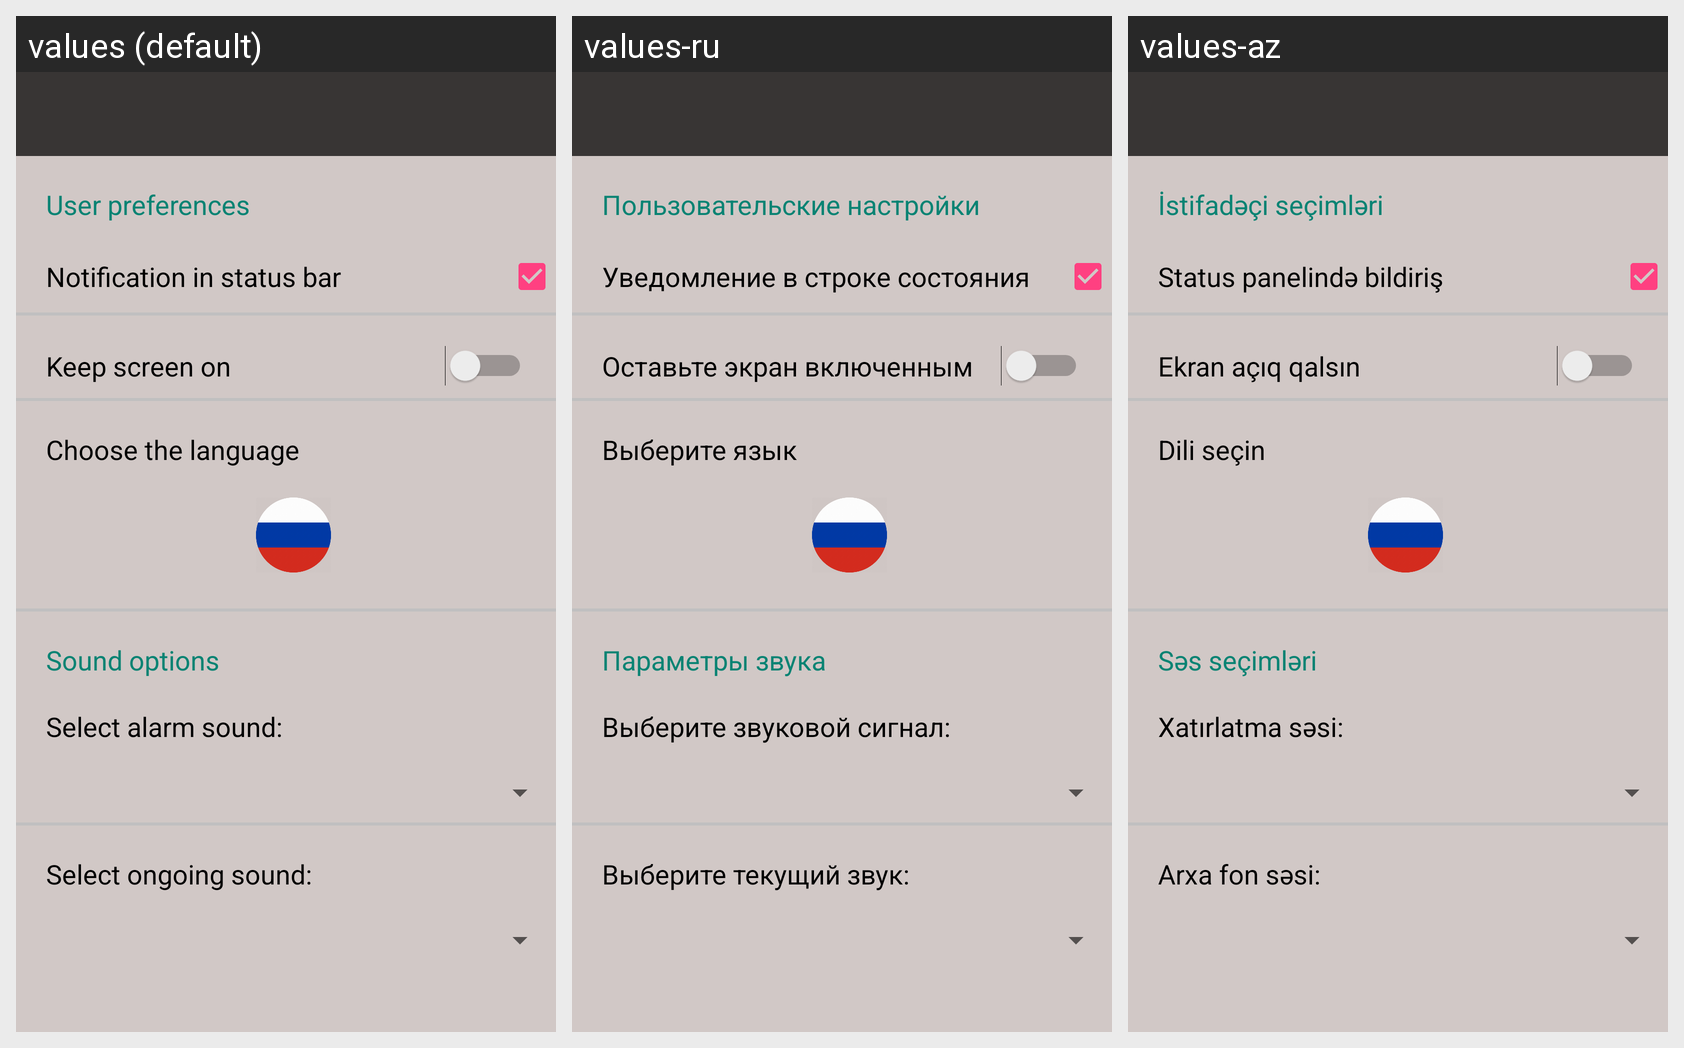

For this localized Android screen grid, give each drawn string resource with its value in every locale shown.
Android screen res/layout/fragment_settings.xml rendered under 3 locales, left to right: values (default), values-ru, values-az. Device: Nexus 5 (rendered at 1080×1920; each locale shown at half size, 540×960, under a caption strip naming it); theme AppTheme.
Strings drawn on this screen, with the default value and each locale's value (text and hints the layout hard-codes appear in the picture but are not listed):

user_preferences
  values: User preferences
  values-ru: Пользовательские настройки
  values-az: İstifadəçi seçimləri

notif_in_stat_bar
  values: Notification in status bar
  values-ru: Уведомление в строке состояния
  values-az: Status panelində bildiriş

analog_timer
  values: Keep screen on
  values-ru: Оставьте экран включенным
  values-az: Ekran açıq qalsın

choose_lang
  values: Choose the language
  values-ru: Выберите язык
  values-az: Dili seçin

select_alarm_sound
  values: Sound options
  values-ru: Параметры звука
  values-az: Səs seçimləri

change_sound
  values: Select alarm sound:
  values-ru: Выберите звуковой сигнал:
  values-az: Xatırlatma səsi:

tick_sound
  values: Select ongoing sound:
  values-ru: Выберите текущий звук:
  values-az: Arxa fon səsi:
